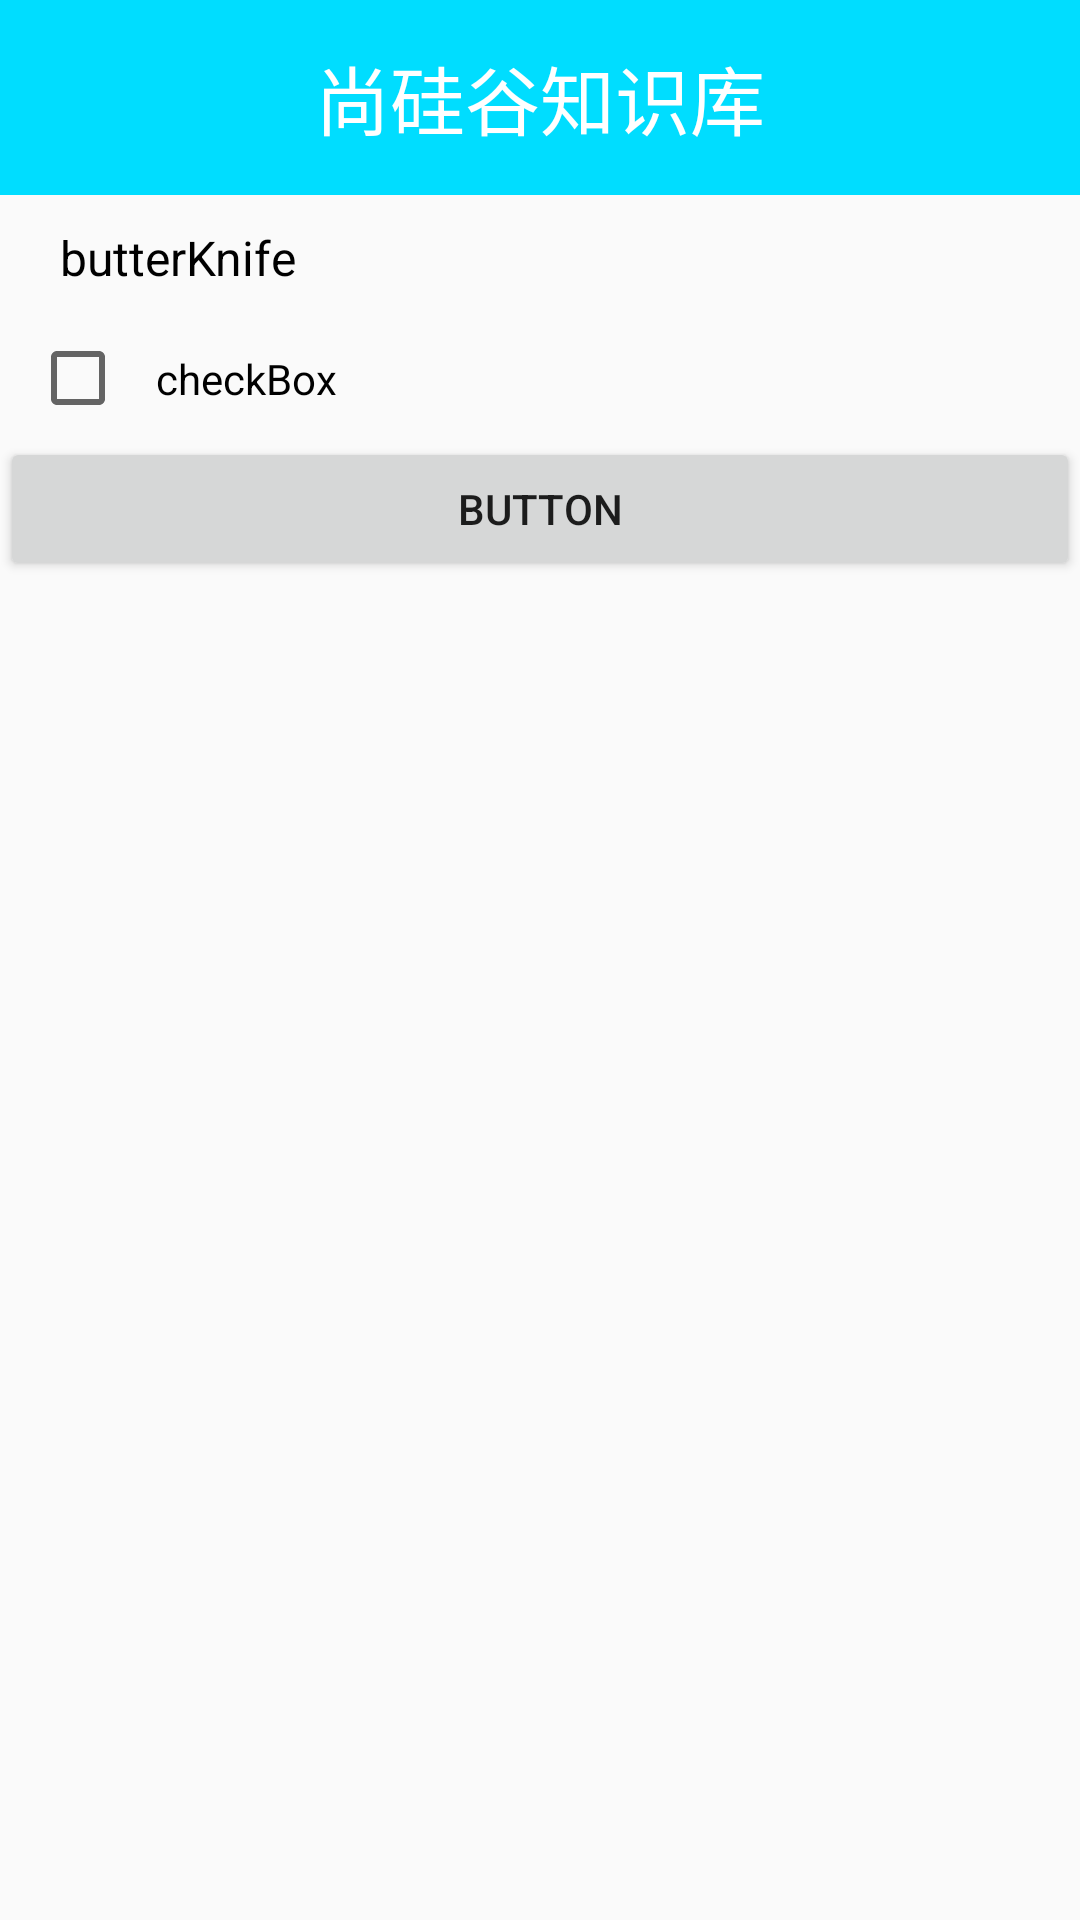

Layout XML and referenced resources for this Android screen:
<!-- AndroidManifest.xml: application theme Theme.AppCompat.Light.NoActionBar -->
<!-- res/layout/activity_butter_knife.xml -->
<?xml version="1.0" encoding="utf-8"?>
<LinearLayout xmlns:android="http://schemas.android.com/apk/res/android"
    xmlns:tools="http://schemas.android.com/tools"
    android:layout_width="match_parent"
    android:layout_height="match_parent"
    android:orientation="vertical"
    tools:context=".butterknife.ButterKnifeActivity">

    <include layout="@layout/title_bar" />

    <TextView
        android:layout_width="wrap_content"
        android:layout_height="wrap_content"
        android:layout_marginLeft="10dp"
        android:padding="10dp"
        android:text="butterKnife"
        android:textColor="#000"
        android:textSize="16sp" />

    <CheckBox
        android:id="@+id/cb_knife"
        android:layout_width="wrap_content"
        android:layout_height="wrap_content"
        android:layout_marginLeft="10dp"
        android:padding="10dp"
        android:text="checkBox" />

    <Button
        android:id="@+id/btn_knife"
        android:layout_width="match_parent"
        android:layout_height="wrap_content"
        android:padding="10dp"
        android:text="BUTTON" />
</LinearLayout>
<!-- res/layout/title_bar.xml (included above) -->
<?xml version="1.0" encoding="utf-8"?>
<LinearLayout xmlns:android="http://schemas.android.com/apk/res/android"
    android:layout_width="match_parent"
    android:layout_height="65dp"
    android:gravity="center"
    android:background="@android:color/holo_blue_bright"
    android:orientation="vertical">
    <TextView
        android:id="@+id/tv_title"
        android:layout_width="wrap_content"
        android:layout_height="wrap_content"
        android:text="尚硅谷知识库"
        android:textColor="#fff"
        android:textSize="25sp"/>


</LinearLayout>
<!-- resources referenced by this layout -->
<resources>

</resources>
